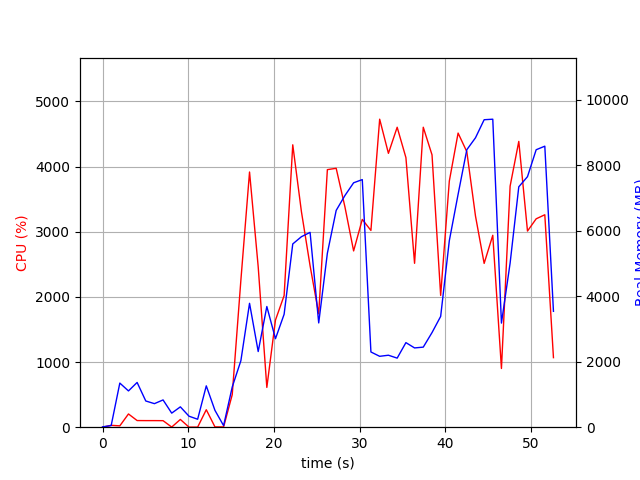

The table this chart was drawn from, first rows:
elapsed_time, nproc, cpu, mem_real, mem_virtual
3.814697265625e-05, 1, 0.0, 9.516, 3185
1.007, 2, 28.8, 51.21, 161.8
2.016, 10, 20.8, 1347, 5625
3.025, 5, 203.2, 1107, 4012
4.034, 8, 102.0, 1366, 5303
5.044, 4, 101.1, 800.1, 3385
6.052, 3, 101.1, 718.7, 2884
7.061, 3, 100.2, 832.4, 3054
8.07, 4, 2.0, 429.3, 2738
9.078, 5, 119.1, 620.8, 3220
10.09, 3, 1.0, 335.8, 2422
11.1, 3, 1.0, 242.7, 2308
12.1, 8, 268.1, 1262, 4691
13.11, 5, 5.0, 514.4, 3175
14.12, 1, 4.0, 48.3, 673.6
15.13, 1, 499.1, 1227, 7198
16.14, 1, 2256, 2030, 7238
17.15, 1, 3916, 3781, 9215
18.16, 1, 2461, 2309, 9271
19.17, 1, 610.4, 3683, 16951
20.18, 1, 1644, 2701, 13431
21.19, 1, 2020, 3447, 20599
22.19, 1, 4333, 5593, 22133
23.2, 1, 3307, 5814, 22133
24.21, 1, 2477, 5946, 22213
25.22, 1, 1739, 3182, 22213
26.23, 1, 3952, 5310, 28521
27.26, 1, 3973, 6616, 28857
28.28, 1, 3378, 7072, 28857
29.29, 1, 2705, 7459, 28857
30.3, 1, 3188, 7557, 28857
31.31, 1, 3019, 2296, 26809
32.33, 1, 4726, 2164, 26809
33.35, 1, 4202, 2197, 26809
34.38, 1, 4602, 2108, 26809
35.4, 1, 4136, 2581, 30905
36.41, 1, 2515, 2419, 31929
37.42, 1, 4602, 2444, 31929
38.44, 1, 4178, 2888, 35001
39.45, 1, 2022, 3381, 32953
40.46, 1, 3776, 5691, 32969
41.48, 1, 4513, 7107, 40159
42.5, 1, 4227, 8468, 40159
43.51, 1, 3241, 8833, 40159
44.52, 1, 2513, 9384, 40255
45.53, 1, 2945, 9400, 40255
46.54, 1, 900.9, 3177, 40255
47.55, 1, 3699, 5009, 40255
48.56, 1, 4385, 7337, 40577
49.58, 1, 3010, 7646, 40577
50.59, 1, 3197, 8468, 40577
51.6, 1, 3260, 8577, 40577
52.61, 1, 1067, 3537, 40689
